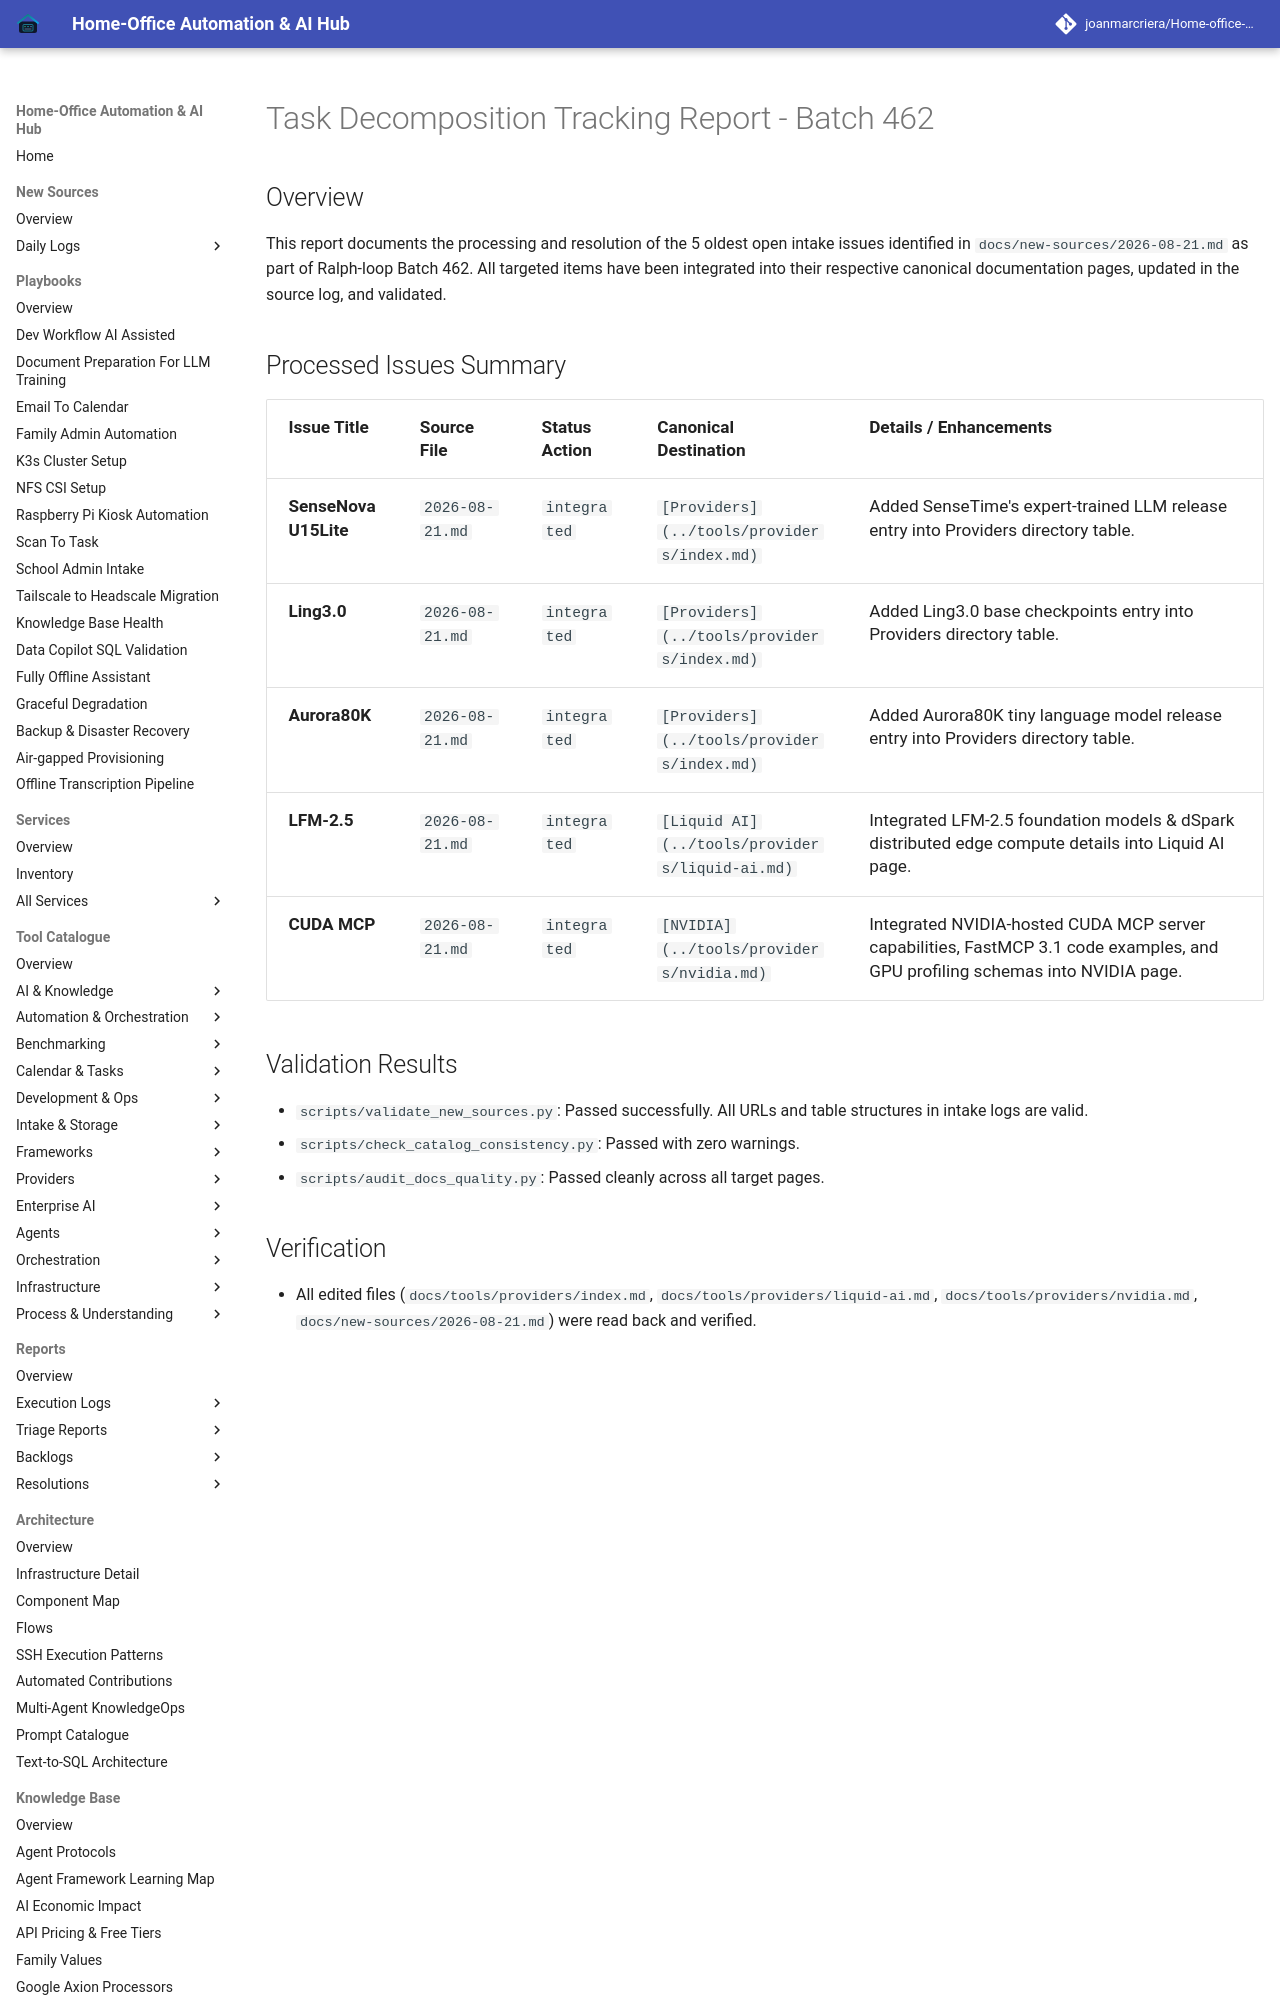

repository: joanmarcriera/Home-office-automations · page: reports/task-decomposition-batch-462/index.html · generator: mkdocs

# Task Decomposition Tracking Report - Batch 462

## Overview
This report documents the processing and resolution of the 5 oldest open intake issues identified in `docs/new-sources/2026-08-21.md` as part of Ralph-loop Batch 462. All targeted items have been integrated into their respective canonical documentation pages, updated in the source log, and validated.
